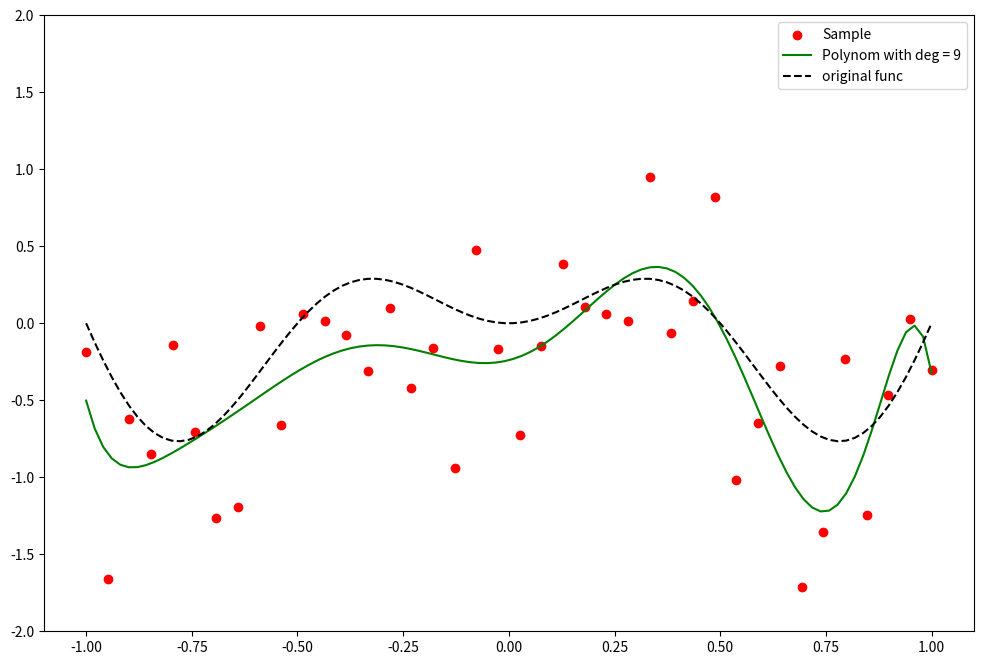

Here is the Python script that generated this plot:
import numpy as np
import matplotlib.pyplot as plt
from numpy.linalg import solve


def generate_sample(f, x_range, N):
    x = np.linspace(*x_range, N)
    epsilon = np.random.normal(0, 0.5, N)
    y = f(x) + epsilon
    return x, y


def polynomial_regression(x, y, degree):
    A = np.vander(x, degree + 1, increasing=True)
    coeffs = solve(A.T @ A, A.T @ y)
    return coeffs


def polynomial_value(x, coeffs):
    return sum(c * x ** i for i, c in enumerate(coeffs))


orig_function = lambda x: x * np.sin(2 * np.pi * x)

x_train, y_train = generate_sample(orig_function, (-1, 1), 40)
x_test = np.linspace(-1, 1, 100)

degrees = [9]

plt.figure(figsize=(12, 8))
plt.ylim(-2, 2)

colors = ['green', 'blue', 'orange']
plt.scatter(x_train, y_train, color='red', label='Sample')

for deg, color in zip(degrees, colors):
    coeffs = polynomial_regression(x_train, y_train, deg)

    y_res = polynomial_value(x_test, coeffs)

    plt.plot(x_test, y_res, label=f'Polynom with deg = {deg}', color=color)

plt.plot(x_test, orig_function(x_test), label='original func', linestyle='dashed', color="black")
plt.legend()
plt.show()